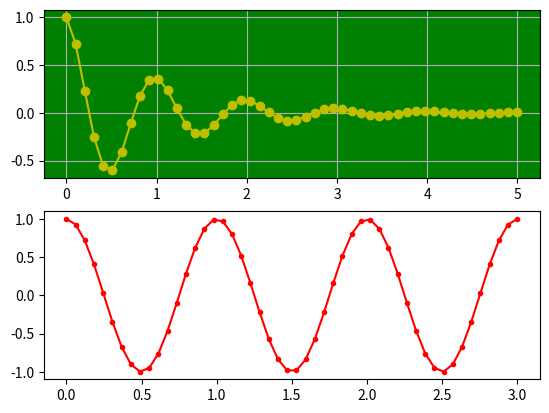

Generate this figure with matplotlib:
import numpy as np
import matplotlib.pyplot as plt

fig = plt.figure()
ax1 = fig.add_subplot(2,1,1)
ax2 =fig.add_subplot(2,1,2)
x1 = np.linspace(0.0, 5.0)
x2 = np.linspace(0.0, 3.0)
y1 = np.cos(2 * np.pi * x1) * np.exp(-x1)
y2 = np.cos(2 * np.pi * x2)
ax1.patch.set_facecolor("green")
ax1.grid(True)
line1 = ax1.plot(x1, y1, 'yo-', label="Test1")
line2 = ax2.plot(x2, y2, 'r.-', label='Test2')

plt.show()